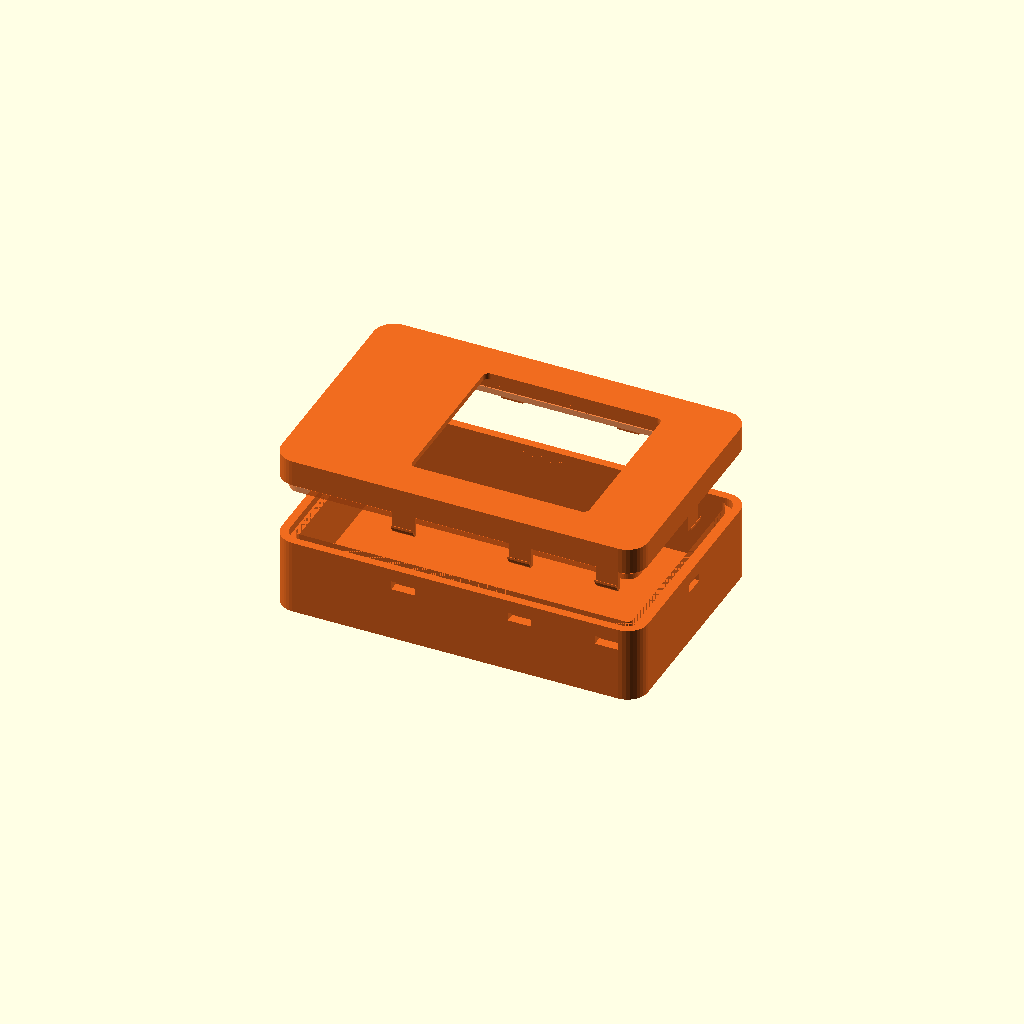
Cell 1: rendered with the file's own defaults.
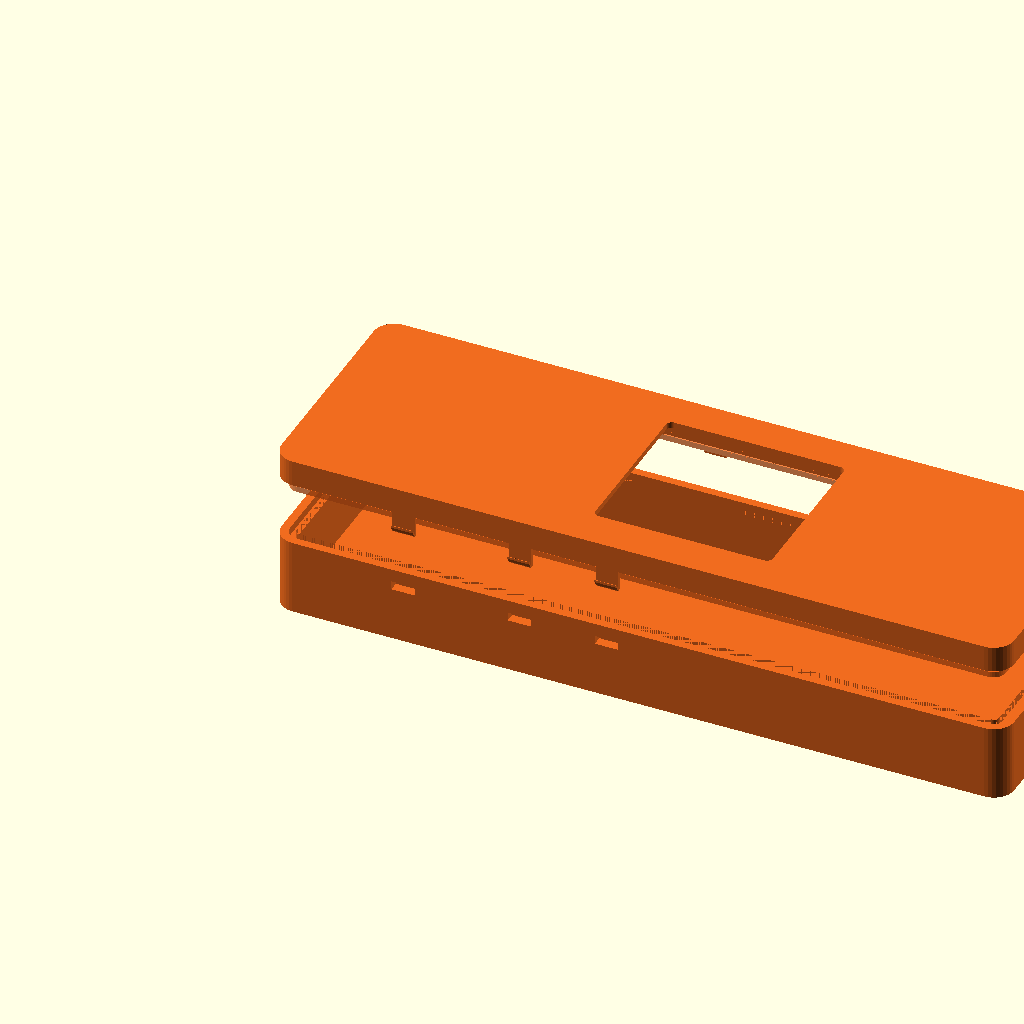
Cell 2: the same model with pod_l = 252.
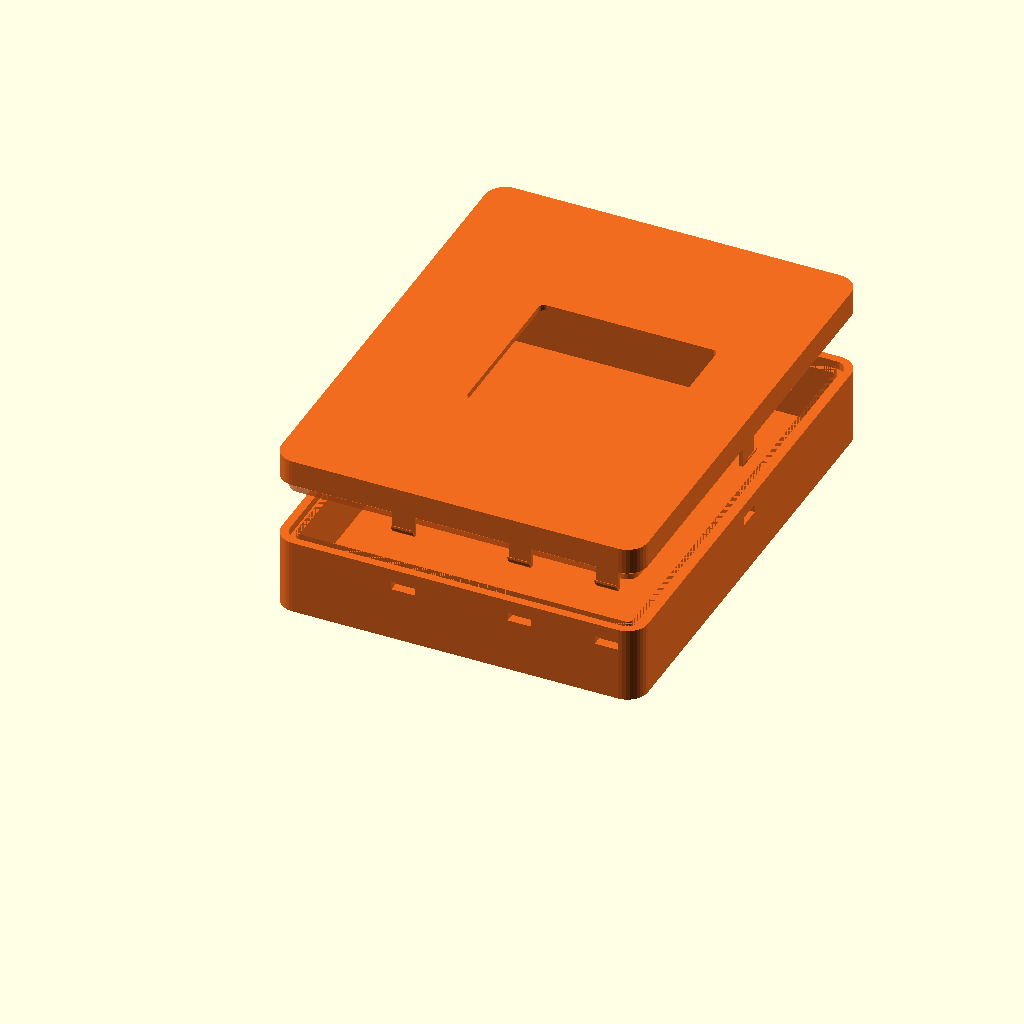
Cell 3 — pod_w set to 164, the other parameters unchanged.
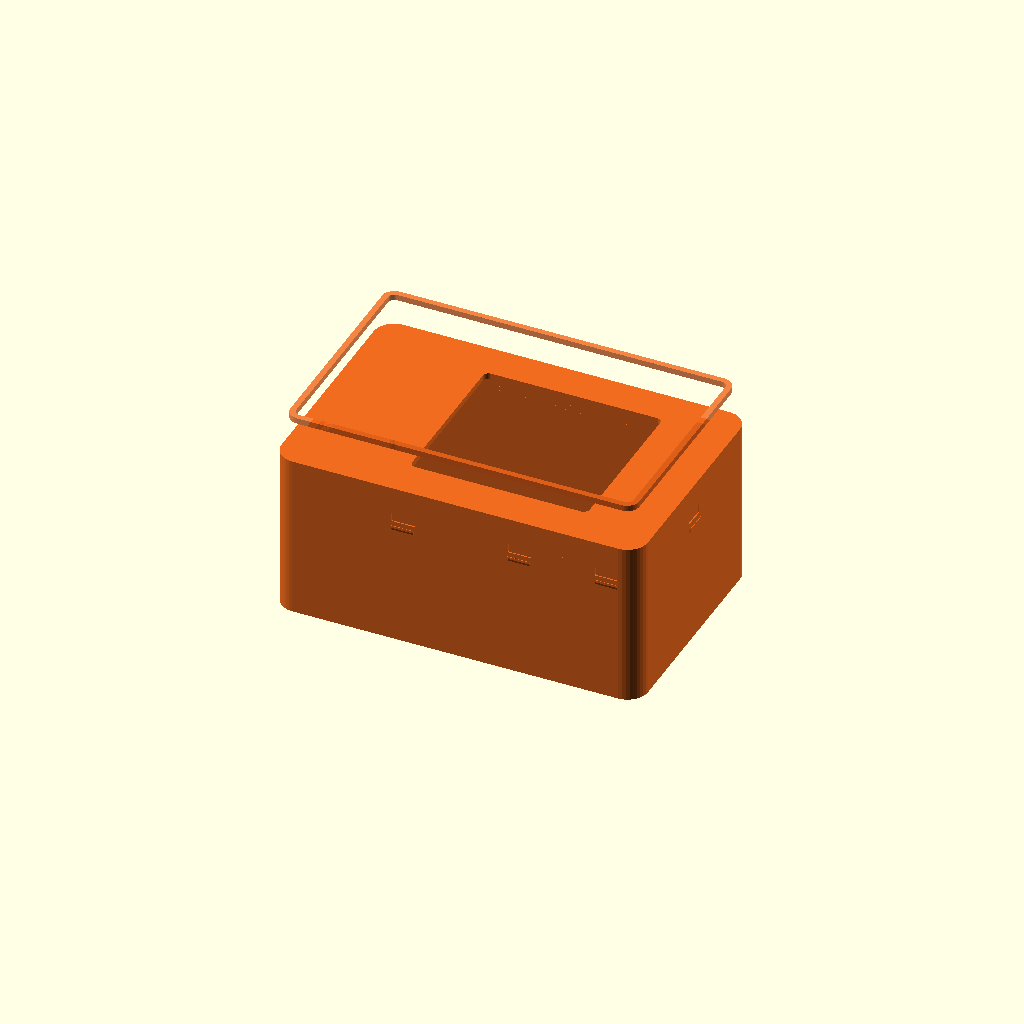
Cell 4: the same model with pod_base_h = 52.
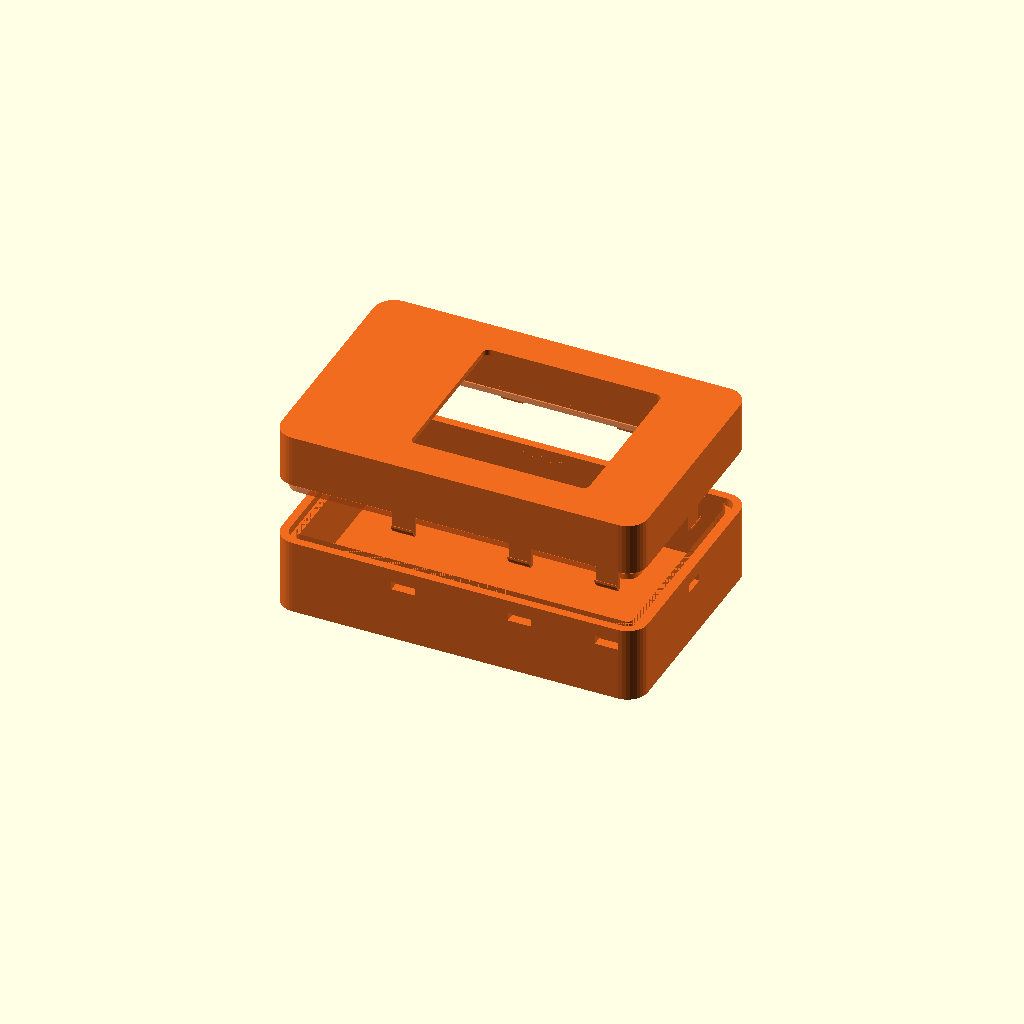
Cell 5: lid_h = 18 (everything else at default).
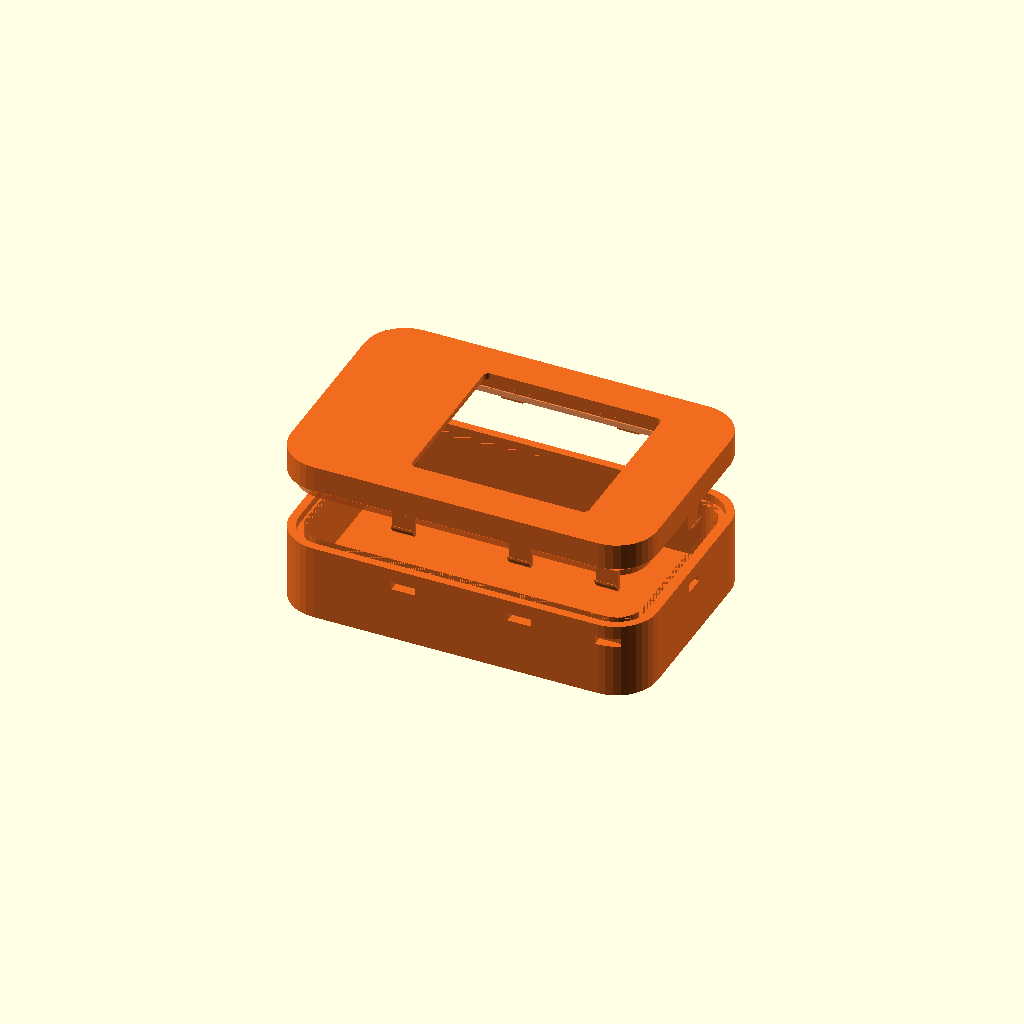
Cell 6 — pod_r set to 14, the other parameters unchanged.
All cells are drawn from one camera (rotation 55°, 0°, 25°, orthographic, colour scheme Cornfield), so only the parameter changes between them.
Source of the model, diseno_halter_v2/test_pod_clamshell_full.scad:

$fn = 36;

pod_l = 126.0;
pod_w = 82.0;
pod_base_h = 26.0;
lid_h = 9.0;
pod_r = 7.0;
pod_wall = 2.8;

// U-channel & tongue IP67 parameters
u_w = 2.4;
u_d = 2.8;
tongue_w = 1.6;
tongue_h = 2.2;
gasket_w = 2.0;
gasket_t = 2.0;

// Cantilever snap clips
clip_w = 8.0;
clip_t = 1.4;
clip_arm_h = 7.5;
hook_d = 1.2;

// Posiciones de los clips perimetrales (X para laterales, Y para extremos)
clip_x_positions = [45.0, 85.0, 115.0]; // 3 clips a cada lado largo
clip_y_end = pod_w / 2;                 // 1 clip en el extremo trasero

module r_box(l, w, h, r) {
    hull() {
        translate([r, r, 0]) cylinder(r=r, h=h);
        translate([l-r, r, 0]) cylinder(r=r, h=h);
        translate([r, w-r, 0]) cylinder(r=r, h=h);
        translate([l-r, w-r, 0]) cylinder(r=r, h=h);
    }
}

// 1. CARCASA BASE CON CANAL EN U Y VENTANAS DE CLICK
module test_base() {
    difference() {
        // Cuerpo exterior
        r_box(pod_l, pod_w, pod_base_h, pod_r);

        // Vaciado interior
        translate([pod_wall + u_w, pod_wall + u_w, 3.0])
            r_box(pod_l - 2*(pod_wall + u_w), pod_w - 2*(pod_wall + u_w), pod_base_h, max(1, pod_r - pod_wall - u_w));

        // Canal laberíntico continuo en U para junta tórica IP67
        translate([pod_wall, pod_wall, pod_base_h - u_d]) {
            difference() {
                r_box(pod_l - 2*pod_wall, pod_w - 2*pod_wall, u_d + 1, max(1, pod_r - pod_wall));
                translate([u_w, u_w, -0.5])
                    r_box(pod_l - 2*(pod_wall + u_w), pod_w - 2*(pod_wall + u_w), u_d + 2, max(1, pod_r - pod_wall - u_w));
            }
        }

        // Ventanas de click en laterales Y=0 y Y=pod_w
        for (cx = clip_x_positions) {
            // Lado Y=0
            translate([cx - clip_w/2, -0.5, pod_base_h - clip_arm_h])
                cube([clip_w, pod_wall + 1.0, 3.0]);
            // Lado Y=pod_w
            translate([cx - clip_w/2, pod_w - pod_wall - 0.5, pod_base_h - clip_arm_h])
                cube([clip_w, pod_wall + 1.0, 3.0]);
        }

        // Ventana de click en extremo trasero X=pod_l
        translate([pod_l - pod_wall - 0.5, clip_y_end - clip_w/2, pod_base_h - clip_arm_h])
            cube([pod_wall + 1.0, clip_w, 3.0]);
    }
}

// 2. TAPA CON LENGÜETA DE COMPRESIÓN Y CLIPS SNAP-FIT
module test_lid() {
    union() {
        // Marco/tapa superior
        difference() {
            r_box(pod_l, pod_w, lid_h, pod_r);
            // Cuna para panel solar
            translate([(pod_l - 60)/2 + 8, (pod_w - 55)/2, lid_h - 2.2])
                r_box(61, 56, 3, 2);
            // Vaciado interior
            translate([pod_wall + u_w + 1, pod_wall + u_w + 1, -1])
                r_box(pod_l - 2*(pod_wall + u_w + 1), pod_w - 2*(pod_wall + u_w + 1), lid_h - 1, max(1, pod_r - pod_wall - u_w - 1));
        }

        // Lengüeta perimetral de compresión que baja hacia el canal en U
        translate([pod_wall + (u_w - tongue_w)/2, pod_wall + (u_w - tongue_w)/2, -tongue_h]) {
            difference() {
                r_box(pod_l - 2*(pod_wall + (u_w - tongue_w)/2), pod_w - 2*(pod_wall + (u_w - tongue_w)/2), tongue_h + 0.1, max(1, pod_r - pod_wall));
                translate([tongue_w, tongue_w, -0.5])
                    r_box(pod_l - 2*(pod_wall + (u_w - tongue_w)/2 + tongue_w), pod_w - 2*(pod_wall + (u_w - tongue_w)/2 + tongue_w), tongue_h + 1.2, max(1, pod_r - pod_wall - tongue_w));
            }
        }

        // Brazos con ganchos de traba (Snap-Fit Hooks)
        // Laterales Y=0 y Y=pod_w
        for (cx = clip_x_positions) {
            // Lado Y=0
            translate([cx - clip_w/2 + 0.2, 0.4, -clip_arm_h]) {
                cube([clip_w - 0.4, clip_t, clip_arm_h]);
                // Gancho en cuña (rampa 30° hacia abajo, tope 90° arriba)
                hull() {
                    translate([0, 0, 0.2]) cube([clip_w - 0.4, 0.2, 0.5]);
                    translate([0, -hook_d, 2.0]) cube([clip_w - 0.4, 0.2, 0.8]);
                }
            }
            // Lado Y=pod_w
            translate([cx - clip_w/2 + 0.2, pod_w - clip_t - 0.4, -clip_arm_h]) {
                cube([clip_w - 0.4, clip_t, clip_arm_h]);
                hull() {
                    translate([0, clip_t - 0.2, 0.2]) cube([clip_w - 0.4, 0.2, 0.5]);
                    translate([0, clip_t + hook_d - 0.2, 2.0]) cube([clip_w - 0.4, 0.2, 0.8]);
                }
            }
        }

        // Extremo trasero X=pod_l
        translate([pod_l - clip_t - 0.4, clip_y_end - clip_w/2 + 0.2, -clip_arm_h]) {
            cube([clip_t, clip_w - 0.4, clip_arm_h]);
            hull() {
                translate([clip_t - 0.2, 0, 0.2]) cube([0.2, clip_w - 0.4, 0.5]);
                translate([clip_t + hook_d - 0.2, 0, 2.0]) cube([0.2, clip_w - 0.4, 0.8]);
            }
        }
    }
}

// 3. JUNTA TÓRICA ELASTOMÉRICA IP67
module test_gasket() {
    color([0.95, 0.40, 0.10, 0.8]) {
        translate([pod_wall + (u_w - gasket_w)/2, pod_wall + (u_w - gasket_w)/2, pod_base_h - u_d + 0.4]) {
            difference() {
                r_box(pod_l - 2*(pod_wall + (u_w - gasket_w)/2), pod_w - 2*(pod_wall + (u_w - gasket_w)/2), gasket_t, max(1, pod_r - pod_wall));
                translate([gasket_w, gasket_w, -0.5])
                    r_box(pod_l - 2*(pod_wall + (u_w - gasket_w)/2 + gasket_w), pod_w - 2*(pod_wall + (u_w - gasket_w)/2 + gasket_w), gasket_t + 1.0, max(1, pod_r - pod_wall - gasket_w));
            }
        }
    }
}

// Vista explosionada
color([0.94, 0.42, 0.12]) test_base();
translate([0, 0, 20]) test_gasket();
translate([0, 0, 48]) color([0.94, 0.42, 0.12]) test_lid();
Parameter table extracted from the source (name, type, default, range or options):
pod_l: number, default 126
pod_w: number, default 82
pod_base_h: number, default 26
lid_h: number, default 9
pod_r: number, default 7
pod_wall: number, default 2.8
u_w: number, default 2.4
u_d: number, default 2.8
tongue_w: number, default 1.6
tongue_h: number, default 2.2
gasket_w: number, default 2
gasket_t: number, default 2
clip_w: number, default 8
clip_t: number, default 1.4
clip_arm_h: number, default 7.5
hook_d: number, default 1.2
clip_x_positions: vector, default [45, 85, 115]
